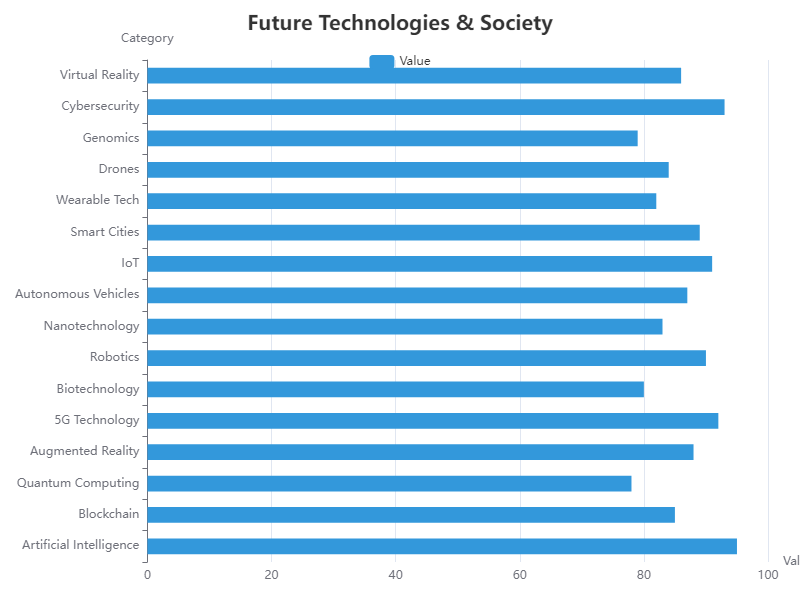

The data file committed next to this chart (first rows):
Category, Value
Artificial Intelligence, 95
Blockchain, 85
Quantum Computing, 78
Augmented Reality, 88
5G Technology, 92
Biotechnology, 80
Robotics, 90
Nanotechnology, 83
Autonomous Vehicles, 87
IoT, 91
Smart Cities, 89
Wearable Tech, 82
Drones, 84
Genomics, 79
Cybersecurity, 93
Virtual Reality, 86
